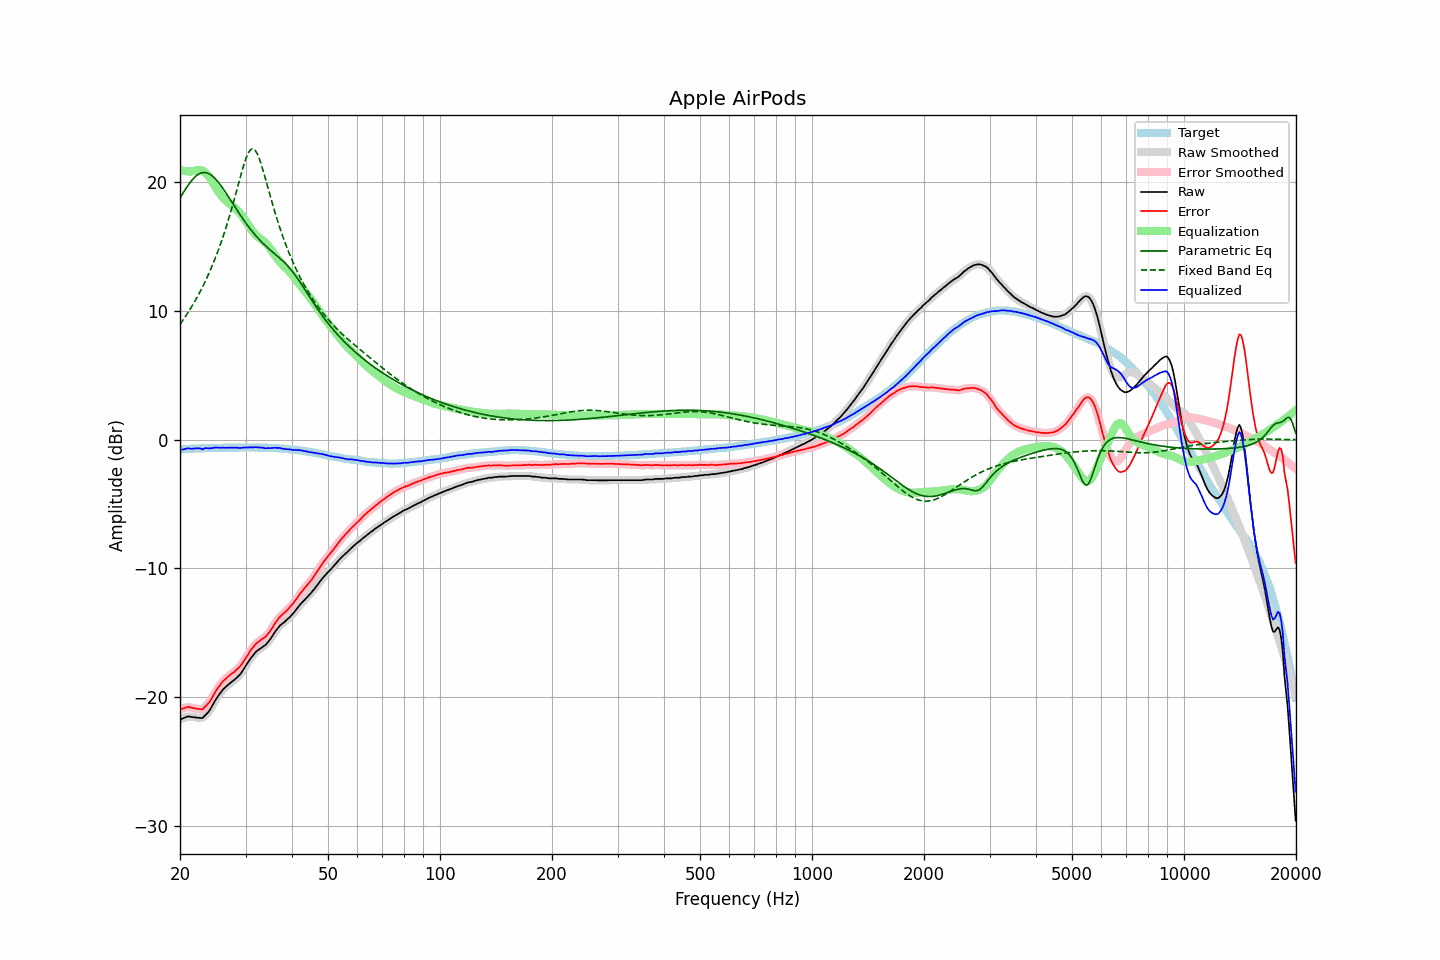

Source data for this figure (header and first rows):
frequency, raw, error, smoothed, error_smoothed, equalization, parametric_eq, fixed_band_eq, equalized_raw, equalized_smoothed, target
20.00, -21.73, -20.95, -21.74, -20.96, 20.93, 18.74, 8.94, -0.80, -0.81, -0.78
20.20, -21.68, -20.91, -21.68, -20.91, 20.89, 18.95, 9.11, -0.79, -0.78, -0.77
20.40, -21.63, -20.87, -21.62, -20.86, 20.86, 19.16, 9.29, -0.77, -0.76, -0.76
20.61, -21.58, -20.83, -21.58, -20.82, 20.84, 19.36, 9.48, -0.74, -0.73, -0.75
20.81, -21.53, -20.78, -21.53, -20.78, 20.82, 19.55, 9.66, -0.71, -0.71, -0.75
21.02, -21.48, -20.74, -21.50, -20.77, 20.81, 19.74, 9.86, -0.67, -0.69, -0.74
21.23, -21.50, -20.77, -21.50, -20.77, 20.81, 19.91, 10.06, -0.70, -0.69, -0.73
21.44, -21.52, -20.81, -21.52, -20.80, 20.81, 20.07, 10.26, -0.71, -0.71, -0.71
21.66, -21.54, -20.83, -21.54, -20.84, 20.83, 20.22, 10.47, -0.71, -0.71, -0.71
21.87, -21.56, -20.86, -21.56, -20.86, 20.86, 20.35, 10.68, -0.70, -0.70, -0.70
22.09, -21.57, -20.87, -21.58, -20.88, 20.90, 20.46, 10.90, -0.68, -0.68, -0.70
22.31, -21.59, -20.90, -21.59, -20.90, 20.92, 20.55, 11.13, -0.68, -0.67, -0.69
22.54, -21.60, -20.91, -21.62, -20.93, 20.92, 20.63, 11.36, -0.68, -0.69, -0.69
22.76, -21.61, -20.93, -21.62, -20.94, 20.91, 20.68, 11.60, -0.71, -0.71, -0.68
22.99, -21.62, -20.94, -21.58, -20.90, 20.87, 20.72, 11.84, -0.76, -0.72, -0.68
23.22, -21.49, -20.81, -21.50, -20.83, 20.80, 20.73, 12.10, -0.70, -0.70, -0.68
23.45, -21.36, -20.69, -21.38, -20.71, 20.70, 20.72, 12.36, -0.67, -0.69, -0.67
23.69, -21.23, -20.57, -21.23, -20.57, 20.56, 20.69, 12.63, -0.67, -0.67, -0.67
23.92, -21.09, -20.42, -21.08, -20.42, 20.40, 20.63, 12.90, -0.69, -0.67, -0.67
24.16, -20.90, -20.24, -20.90, -20.24, 20.22, 20.56, 13.19, -0.68, -0.68, -0.66
24.40, -20.68, -20.03, -20.68, -20.03, 20.02, 20.47, 13.48, -0.66, -0.66, -0.65
24.65, -20.46, -19.82, -20.46, -19.81, 19.82, 20.36, 13.79, -0.65, -0.64, -0.65
24.89, -20.23, -19.58, -20.24, -19.59, 19.61, 20.24, 14.10, -0.62, -0.63, -0.65
25.14, -20.04, -19.39, -20.04, -19.39, 19.41, 20.10, 14.42, -0.63, -0.63, -0.65
25.39, -19.86, -19.21, -19.85, -19.20, 19.22, 19.95, 14.76, -0.63, -0.63, -0.65
25.65, -19.68, -19.04, -19.68, -19.03, 19.05, 19.79, 15.10, -0.64, -0.63, -0.65
25.91, -19.52, -18.87, -19.52, -18.88, 18.89, 19.62, 15.46, -0.63, -0.63, -0.65
26.16, -19.37, -18.73, -19.38, -18.73, 18.74, 19.44, 15.83, -0.63, -0.63, -0.64
26.43, -19.25, -18.62, -19.25, -18.61, 18.61, 19.26, 16.21, -0.64, -0.63, -0.64
26.69, -19.13, -18.49, -19.13, -18.50, 18.50, 19.07, 16.61, -0.64, -0.64, -0.64
26.96, -19.02, -18.39, -19.03, -18.39, 18.39, 18.88, 17.02, -0.63, -0.64, -0.64
27.23, -18.92, -18.29, -18.92, -18.28, 18.29, 18.68, 17.44, -0.63, -0.63, -0.64
27.50, -18.82, -18.18, -18.83, -18.19, 18.19, 18.49, 17.87, -0.63, -0.63, -0.64
27.77, -18.73, -18.10, -18.73, -18.10, 18.10, 18.29, 18.31, -0.63, -0.63, -0.63
28.05, -18.63, -18.00, -18.63, -18.00, 18.00, 18.10, 18.76, -0.63, -0.63, -0.63
28.33, -18.51, -17.88, -18.52, -17.89, 17.89, 17.91, 19.22, -0.63, -0.63, -0.63
28.62, -18.40, -17.78, -18.41, -17.78, 17.76, 17.71, 19.68, -0.64, -0.64, -0.63
28.90, -18.28, -17.66, -18.27, -17.65, 17.63, 17.53, 20.14, -0.66, -0.65, -0.62
29.19, -18.12, -17.50, -18.12, -17.50, 17.47, 17.34, 20.59, -0.65, -0.64, -0.62
29.48, -17.93, -17.31, -17.94, -17.32, 17.31, 17.16, 21.03, -0.62, -0.63, -0.62
29.78, -17.74, -17.13, -17.75, -17.13, 17.13, 16.98, 21.44, -0.62, -0.62, -0.62
30.08, -17.56, -16.95, -17.55, -16.94, 16.94, 16.80, 21.80, -0.62, -0.61, -0.61
30.38, -17.37, -16.75, -17.36, -16.74, 16.75, 16.63, 22.11, -0.62, -0.61, -0.62
30.68, -17.16, -16.54, -17.17, -16.55, 16.56, 16.46, 22.35, -0.61, -0.61, -0.62
30.99, -16.97, -16.36, -16.98, -16.36, 16.37, 16.30, 22.51, -0.60, -0.61, -0.62
31.30, -16.81, -16.20, -16.81, -16.19, 16.20, 16.15, 22.57, -0.61, -0.60, -0.62
31.61, -16.65, -16.03, -16.65, -16.03, 16.05, 15.99, 22.54, -0.60, -0.60, -0.62
31.93, -16.50, -15.88, -16.51, -15.89, 15.91, 15.85, 22.41, -0.59, -0.60, -0.63
32.24, -16.39, -15.77, -16.40, -15.77, 15.79, 15.70, 22.19, -0.60, -0.60, -0.62
32.57, -16.30, -15.68, -16.30, -15.67, 15.69, 15.57, 21.90, -0.61, -0.61, -0.63
32.89, -16.21, -15.58, -16.21, -15.58, 15.59, 15.43, 21.56, -0.62, -0.62, -0.63
33.22, -16.12, -15.49, -16.13, -15.50, 15.50, 15.31, 21.17, -0.62, -0.63, -0.63
33.55, -16.04, -15.41, -16.05, -15.42, 15.40, 15.18, 20.75, -0.64, -0.65, -0.63
33.89, -15.96, -15.33, -15.95, -15.32, 15.29, 15.06, 20.31, -0.68, -0.66, -0.63
34.23, -15.83, -15.19, -15.83, -15.19, 15.16, 14.95, 19.86, -0.67, -0.67, -0.64
34.57, -15.67, -15.03, -15.68, -15.05, 15.01, 14.84, 19.41, -0.66, -0.67, -0.64
34.92, -15.52, -14.88, -15.52, -14.87, 14.85, 14.73, 18.96, -0.67, -0.66, -0.65
35.27, -15.33, -14.70, -15.33, -14.68, 14.68, 14.62, 18.52, -0.66, -0.66, -0.64
35.62, -15.14, -14.49, -15.14, -14.49, 14.49, 14.52, 18.09, -0.65, -0.65, -0.66
35.97, -14.94, -14.28, -14.95, -14.29, 14.31, 14.41, 17.67, -0.63, -0.64, -0.66
... 635 more rows
